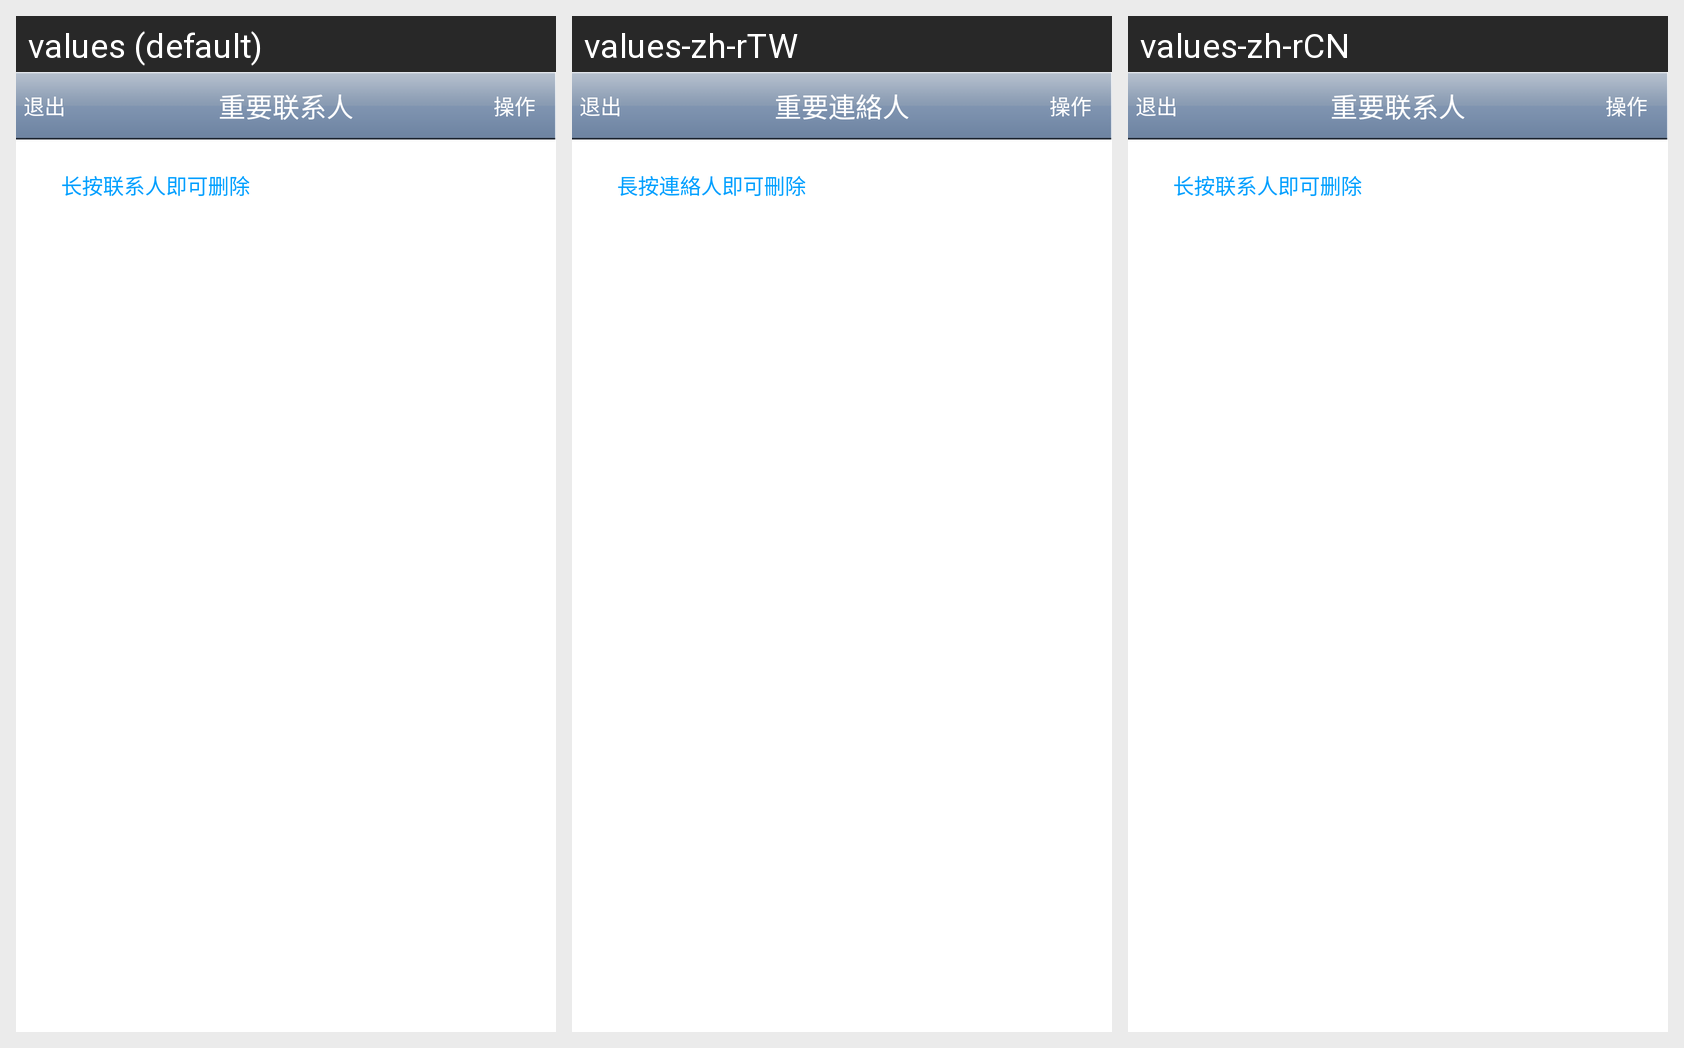

This grid shows one Android layout under several languages. Give, for every string resource on the screen, its name, the default text and each shown locale's text.
Android screen res/layout/tab_activity_important.xml rendered under 3 locales, left to right: values (default), values-zh-rTW, values-zh-rCN. Device: Nexus 5 (rendered at 1080×1920; each locale shown at half size, 540×960, under a caption strip naming it); theme AppTheme.
Strings drawn on this screen, with the default value and each locale's value (text and hints the layout hard-codes, and strings that could not be matched under every locale, appear in the picture but are not listed):

str_exit
  values: 退出
  values-zh-rTW: 退出
  values-zh-rCN: 退出

tab_important
  values: 重要联系人
  values-zh-rTW: 重要連絡人
  values-zh-rCN: 重要联系人

str_opera
  values: 操作
  values-zh-rTW: 操作
  values-zh-rCN: 操作

how_deleteitem
  values: 长按联系人即可删除
  values-zh-rTW: 長按連絡人即可刪除
  values-zh-rCN: 长按联系人即可删除
